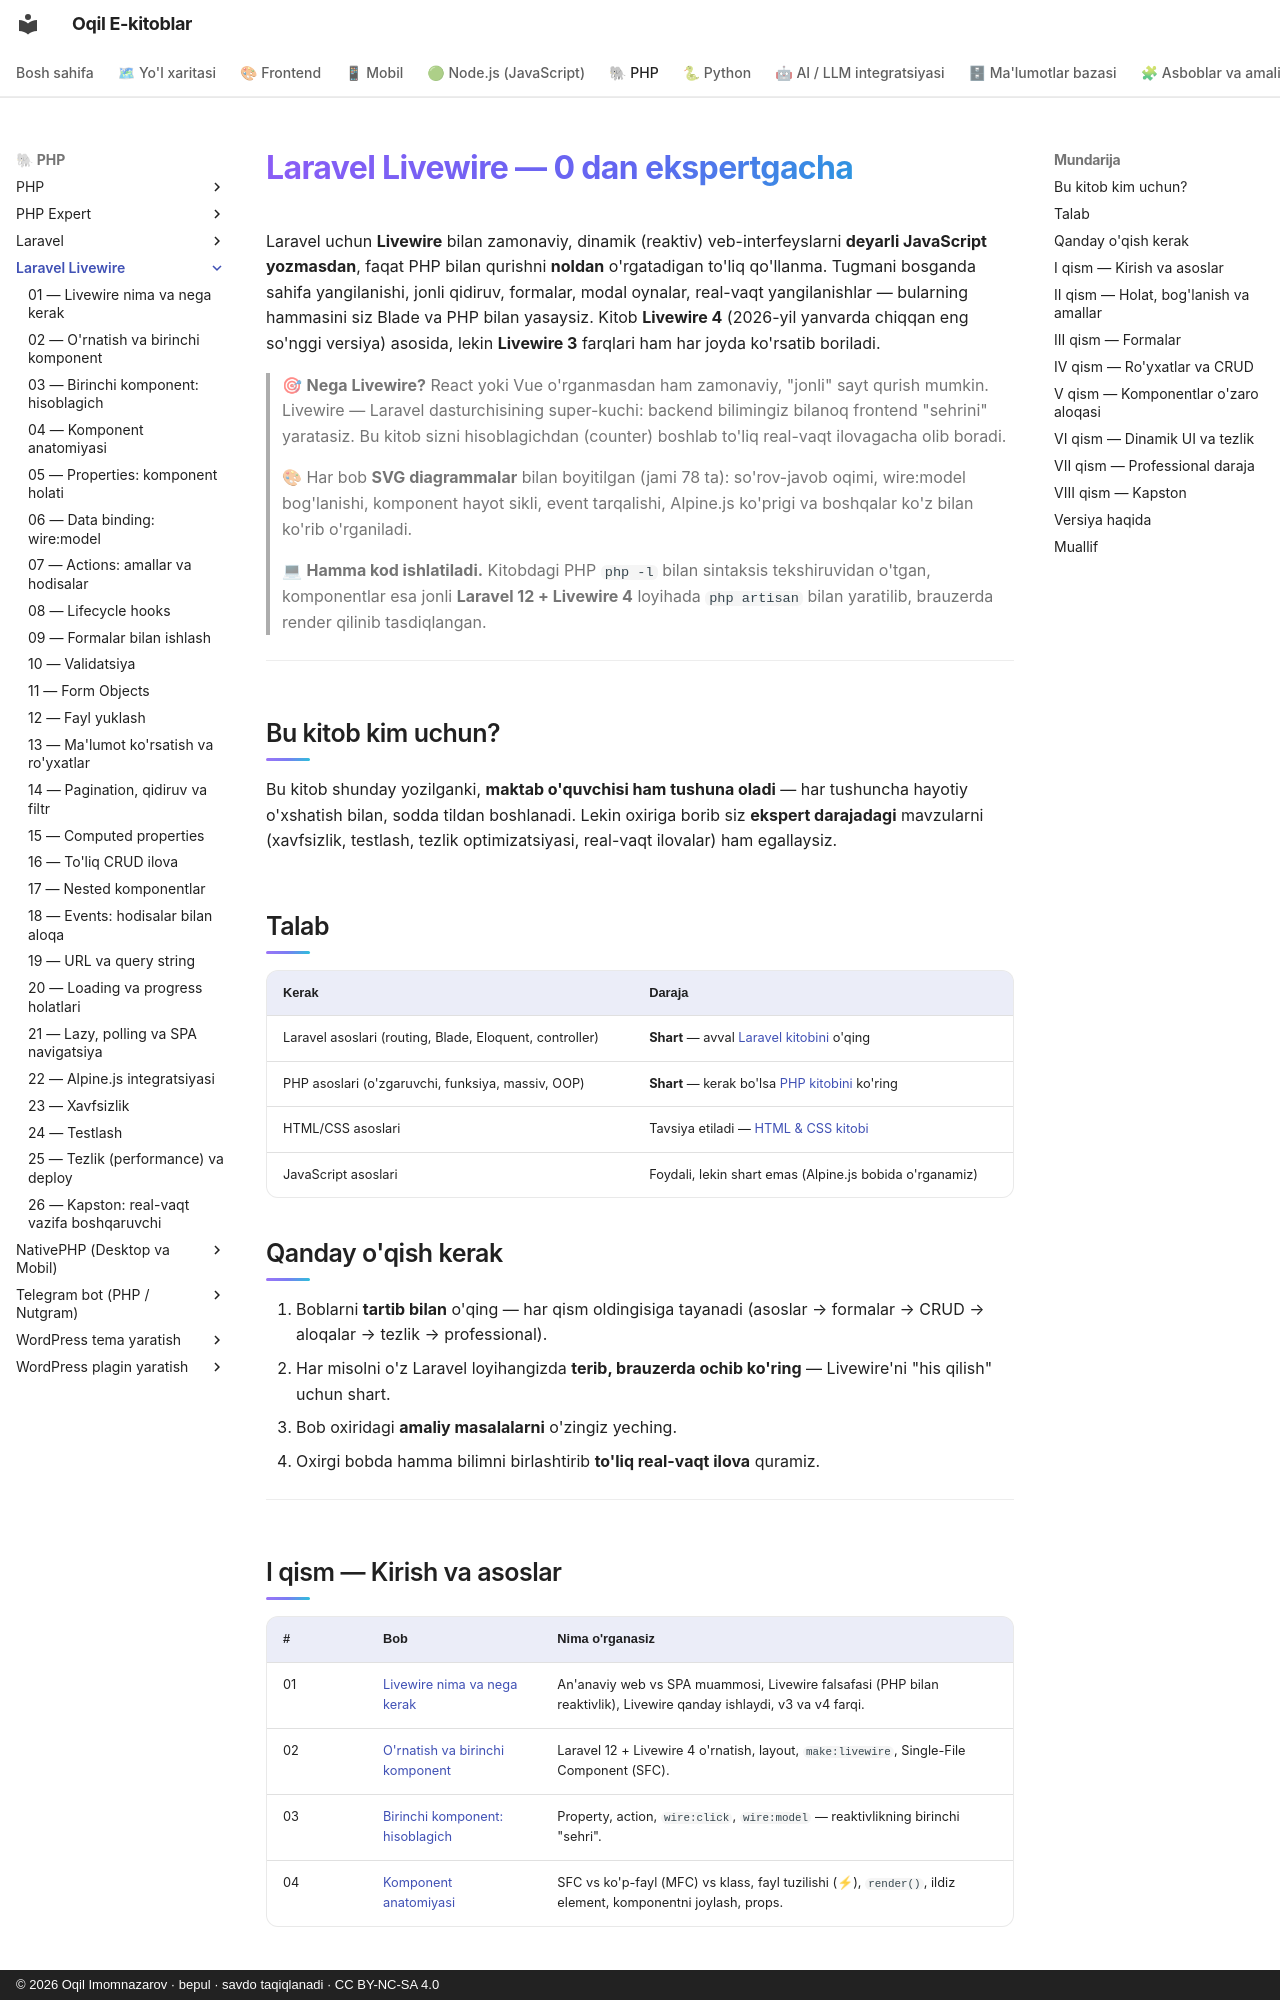

repository: iOqil/e-book · page: livewire/index.html · generator: mkdocs · copyright: © 2026 Oqil Imomnazarov · bepul · savdo taqiqlanadi · CC BY-NC-SA 4.0

# Laravel Livewire — 0 dan ekspertgacha

Laravel uchun **Livewire** bilan zamonaviy, dinamik (reaktiv) veb-interfeyslarni **deyarli JavaScript yozmasdan**, faqat PHP bilan qurishni **noldan** o'rgatadigan to'liq qo'llanma. Tugmani bosganda sahifa yangilanishi, jonli qidiruv, formalar, modal oynalar, real-vaqt yangilanishlar — bularning hammasini siz Blade va PHP bilan yasaysiz. Kitob **Livewire 4** (2026-yil yanvarda chiqqan eng so'nggi versiya) asosida, lekin **Livewire 3** farqlari ham har joyda ko'rsatib boriladi.

> 🎯 **Nega Livewire?** React yoki Vue o'rganmasdan ham zamonaviy, "jonli" sayt qurish mumkin. Livewire — Laravel dasturchisining super-kuchi: backend bilimingiz bilanoq frontend "sehrini" yaratasiz. Bu kitob sizni hisoblagichdan (counter) boshlab to'liq real-vaqt ilovagacha olib boradi.

> 🎨 Har bob **SVG diagrammalar** bilan boyitilgan (jami 78 ta): so'rov-javob oqimi, wire:model bog'lanishi, komponent hayot sikli, event tarqalishi, Alpine.js ko'prigi va boshqalar ko'z bilan ko'rib o'rganiladi.

> 💻 **Hamma kod ishlatiladi.** Kitobdagi PHP `php -l` bilan sintaksis tekshiruvidan o'tgan, komponentlar esa jonli **Laravel 12 + Livewire 4** loyihada `php artisan` bilan yaratilib, brauzerda render qilinib tasdiqlangan.

---

## Bu kitob kim uchun?

Bu kitob shunday yozilganki, **maktab o'quvchisi ham tushuna oladi** — har tushuncha hayotiy o'xshatish bilan, sodda tildan boshlanadi. Lekin oxiriga borib siz **ekspert darajadagi** mavzularni (xavfsizlik, testlash, tezlik optimizatsiyasi, real-vaqt ilovalar) ham egallaysiz.

## Talab

| Kerak | Daraja |
|---|---|
| Laravel asoslari (routing, Blade, Eloquent, controller) | **Shart** — avval [Laravel kitobini](../laravel/README.md) o'qing |
| PHP asoslari (o'zgaruvchi, funksiya, massiv, OOP) | **Shart** — kerak bo'lsa [PHP kitobini](../php/README.md) ko'ring |
| HTML/CSS asoslari | Tavsiya etiladi — [HTML & CSS kitobi](../html-css/README.md) |
| JavaScript asoslari | Foydali, lekin shart emas (Alpine.js bobida o'rganamiz) |

## Qanday o'qish kerak

1. Boblarni **tartib bilan** o'qing — har qism oldingisiga tayanadi (asoslar → formalar → CRUD → aloqalar → tezlik → professional).
2. Har misolni o'z Laravel loyihangizda **terib, brauzerda ochib ko'ring** — Livewire'ni "his qilish" uchun shart.
3. Bob oxiridagi **amaliy masalalarni** o'zingiz yeching.
4. Oxirgi bobda hamma bilimni birlashtirib **to'liq real-vaqt ilova** quramiz.

---
